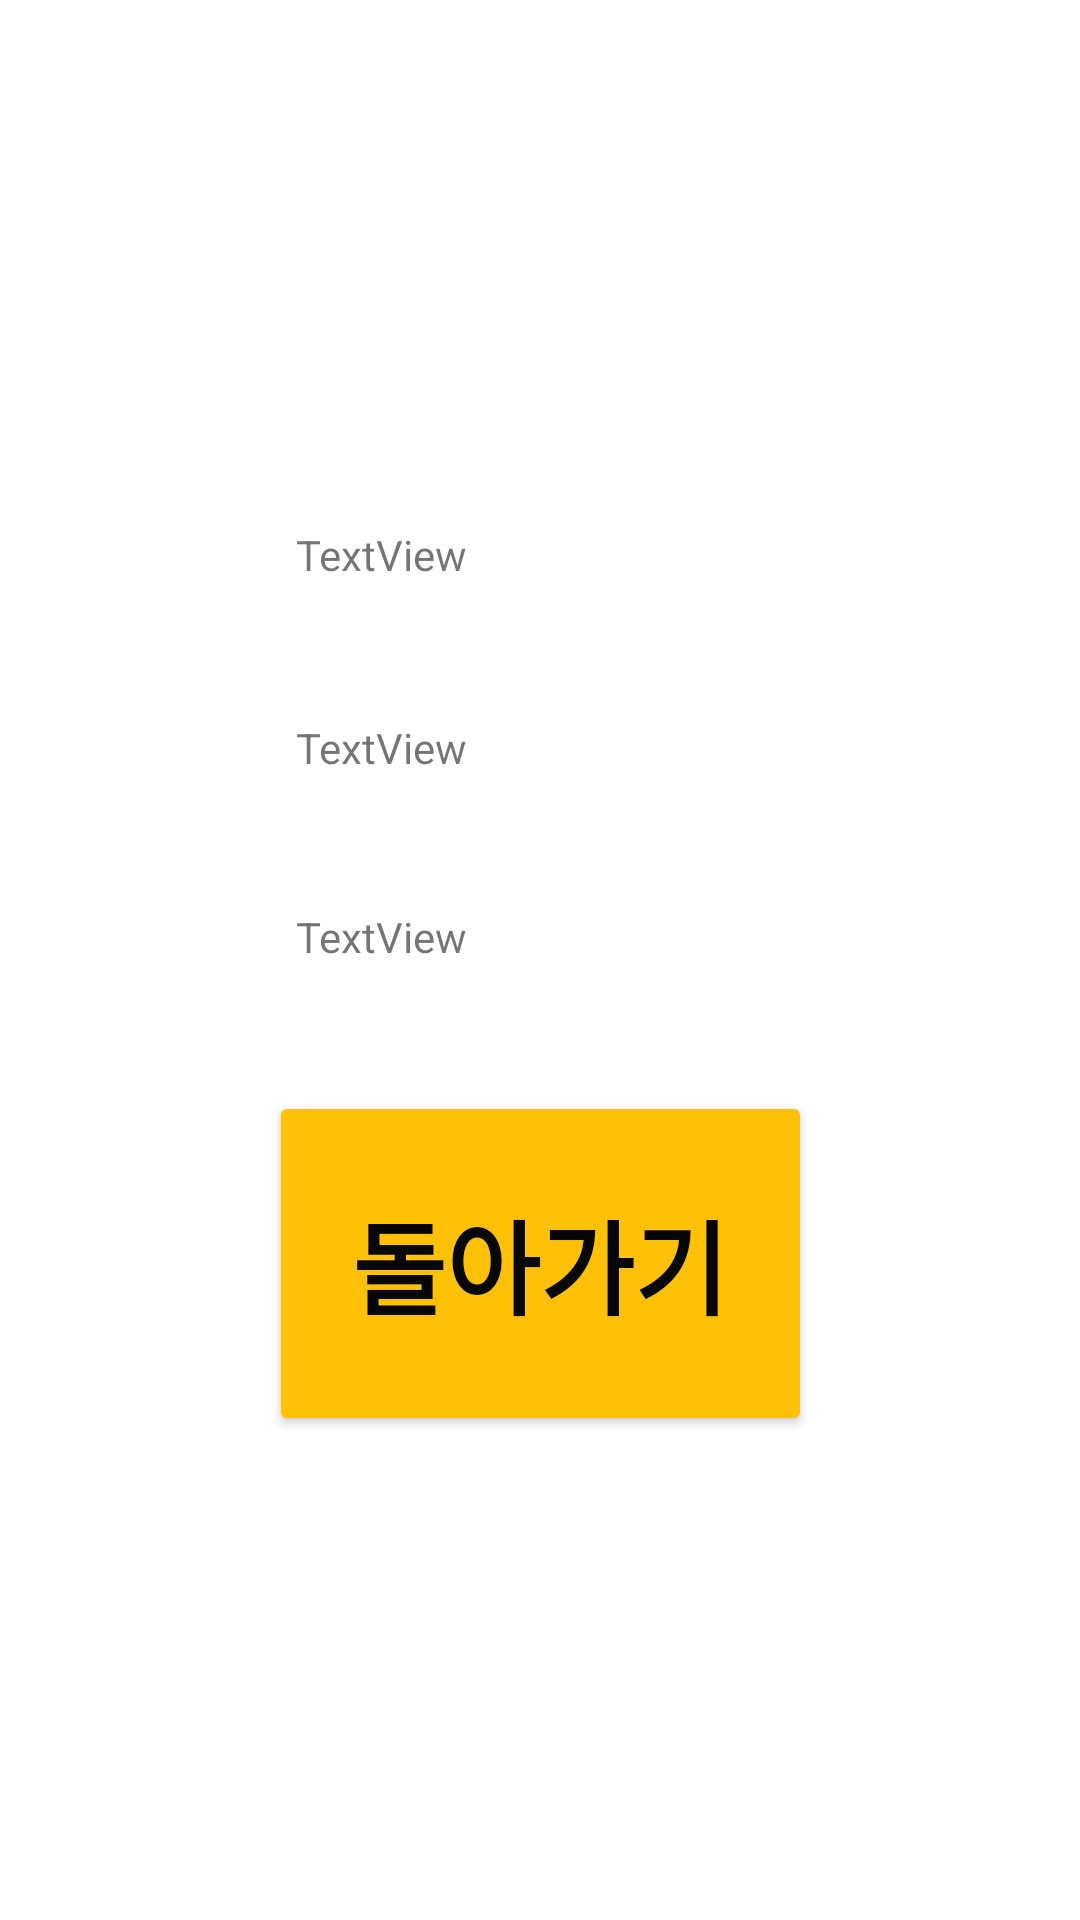

Layout XML and referenced resources for this Android screen:
<!-- AndroidManifest.xml: application theme Theme.Screen_change -->
<!-- res/layout/activity_next.xml -->
<?xml version="1.0" encoding="utf-8"?>
<androidx.constraintlayout.widget.ConstraintLayout xmlns:android="http://schemas.android.com/apk/res/android"
    xmlns:app="http://schemas.android.com/apk/res-auto"
    xmlns:tools="http://schemas.android.com/tools"
    android:layout_width="match_parent"
    android:layout_height="match_parent">

    <Button
        android:id="@+id/btn_return"
        android:layout_width="181dp"
        android:layout_height="115dp"
        android:backgroundTint="#FFC107"
        android:text="돌아가기"
        android:textColor="#070707"
        android:textSize="34sp"
        android:textStyle="bold"
        app:layout_constraintBottom_toBottomOf="parent"
        app:layout_constraintEnd_toEndOf="parent"
        app:layout_constraintStart_toStartOf="parent"
        app:layout_constraintTop_toTopOf="parent"
        app:layout_constraintVertical_bias="0.693" />

    <TextView
        android:id="@+id/tv_score"
        android:layout_width="163dp"
        android:layout_height="35dp"
        android:text="TextView"
        app:layout_constraintBottom_toBottomOf="parent"
        app:layout_constraintEnd_toEndOf="parent"
        app:layout_constraintStart_toStartOf="parent"
        app:layout_constraintTop_toTopOf="parent" />

    <TextView
        android:id="@+id/tv_age"
        android:layout_width="163dp"
        android:layout_height="35dp"
        android:text="TextView"
        app:layout_constraintBottom_toBottomOf="parent"
        app:layout_constraintEnd_toEndOf="parent"
        app:layout_constraintStart_toStartOf="parent"
        app:layout_constraintTop_toTopOf="parent"
        app:layout_constraintVertical_bias="0.396" />

    <TextView
        android:id="@+id/tv_name"
        android:layout_width="163dp"
        android:layout_height="35dp"
        android:text="TextView"
        app:layout_constraintBottom_toBottomOf="parent"
        app:layout_constraintEnd_toEndOf="parent"
        app:layout_constraintStart_toStartOf="parent"
        app:layout_constraintTop_toTopOf="parent"
        app:layout_constraintVertical_bias="0.29" />
</androidx.constraintlayout.widget.ConstraintLayout>
<!-- resources referenced by this layout -->
<resources>
  <style name="Theme.Screen_change" parent="Theme.MaterialComponents.DayNight.DarkActionBar">
          
          <item name="colorPrimary">@color/purple_500</item>
          <item name="colorPrimaryVariant">@color/purple_700</item>
          <item name="colorOnPrimary">@color/white</item>
          
          <item name="colorSecondary">@color/teal_200</item>
          <item name="colorSecondaryVariant">@color/teal_700</item>
          <item name="colorOnSecondary">@color/black</item>
          
          <item name="android:statusBarColor" tools:targetApi="l">?attr/colorPrimaryVariant</item>
          
      </style>
  <!-- not gathered from this repository: default colours our renderer supplied (Android Studio template values) -->
  <color name="purple_500">#FF6200EE</color>
  <color name="purple_700">#FF3700B3</color>
  <color name="teal_200">#FF03DAC5</color>
  <color name="teal_700">#FF018786</color>
  <color name="black">#FF000000</color>
  <color name="white">#FFFFFFFF</color>
</resources>
